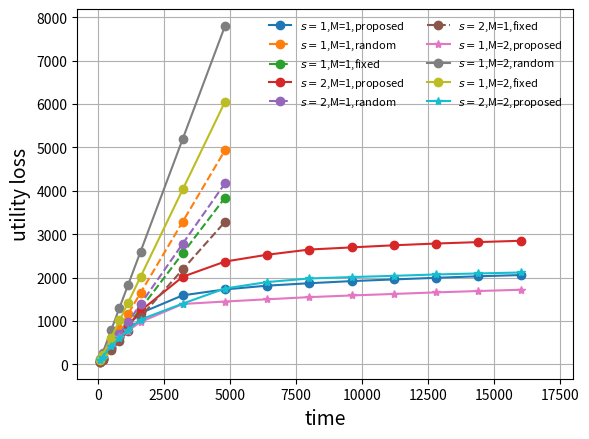
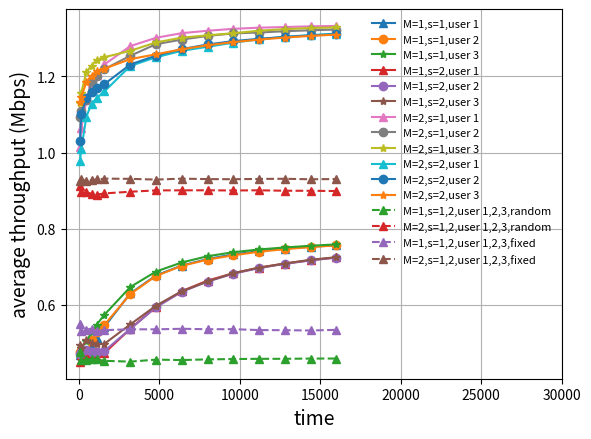
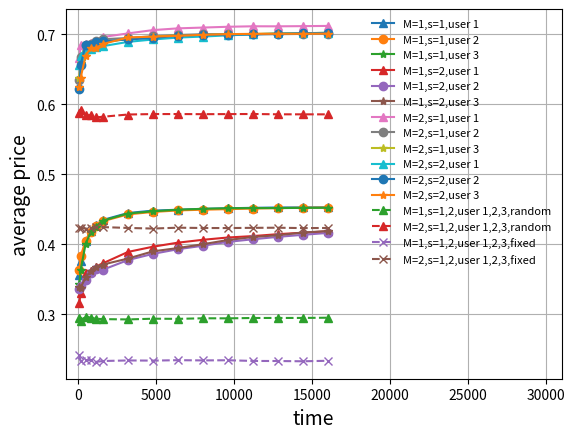

Write Python code to recreate these figures, in order.
# -*- coding: utf-8 -*-
"""
Created on Mon Aug 30 20:51:34 2021

[redacted]
"""

# In[11] regret and time slots 
import numpy as np
import random 
import matplotlib
import matplotlib.pyplot as plt

fig, ax = plt.subplots()
 

T_simulation = 16000 # the overall simulation time
regret_x_label = [ round(0.005 * T_simulation), round(0.01 * T_simulation), round(0.03 * T_simulation), round(0.05 * T_simulation),  round(0.07 * T_simulation), round(0.1 * T_simulation), round(0.2 * T_simulation), round(0.3 *T_simulation), round(0.4 *T_simulation), round(0.5 *T_simulation), round(0.6 *T_simulation), round(0.7 *T_simulation), round(0.8 *T_simulation), round(0.9 *T_simulation),  T_simulation  ]

cumulative_regret_y_label_U_3_M_1_K_1_Decen_s_1 = np.array([  78.045   ,  152.93375 ,  458.50625 ,  701.089375,  906.6575  ,
       1181.5525  , 1590.848125, 1726.45625 , 1813.77875 , 1869.3     ,
       1918.313125, 1957.0425  , 1993.986875, 2029.12875 , 2057.655   ])
 
cumulative_regret_y_label_U_3_M_1_K_1_Decen_s_1_random = np.array([   81.10666667,   165.92      ,   498.04      ,   822.305     ,
        1154.87      ,  1649.36166667,  3291.27333333,  4934.35166667,
        6581.95833333,  8204.91      ,  9844.885     , 11504.73166667,
       13151.75166667, 14777.62833333, 16418.26333333])

cumulative_regret_y_label_U_3_M_1_K_1_Decen_s_1_fixed = np.array([   65.6,   129.6,   385.6,   641.6,   897.6,  1281.6,  2561.6,
        3841.6,  5121.6,  6401.6,  7681.6,  8961.6, 10241.6, 11521.6,
       12801.6])

# -----------------------------------------------------------------------------------------------------------
cumulative_regret_y_label_U_3_M_2_K_2_Decen_s_1 = np.array([ 109.43125,  199.235  ,  465.7025 ,  628.70125,  774.93625,
        976.9675 , 1390.97375, 1447.69875, 1499.055  , 1549.155  ,
       1587.5175 , 1622.3675 , 1658.1675 , 1689.74875, 1718.58   ])


cumulative_regret_y_label_U_3_M_2_K_2_Decen_s_1_random = np.array([  130.428,   261.352,   780.989,  1303.946,  1822.227,  2599.884,
        5200.369,  7797.948, 10391.943, 12990.306, 15602.485, 18198.099,
       20815.007, 23407.233, 26005.618])

cumulative_regret_y_label_U_3_M_2_K_2_Decen_s_1_fixed = np.array([  103.59,   204.39,   607.59,  1010.79,  1413.99,  2018.79,
        4034.79,  6050.79,  8066.79, 10082.79, 12098.79, 14114.79,
       16130.79, 18146.79, 20162.79])

# -----------------------------------------------------------------------------------------------------------
cumulative_regret_y_label_U_3_M_1_K_1_Decen_s_2 = np.array([  65.04148062,  128.30766262,  370.37701037,  626.04404487,
        887.94287025, 1235.08590262, 2019.73561437, 2368.4375975 ,
       2526.0041195 , 2645.59027788, 2694.81633425, 2743.516798  ,
       2784.05577263, 2816.837807  , 2847.42364138])


cumulative_regret_y_label_U_3_M_1_K_1_Decen_s_2_random = np.array([   71.3216    ,   140.71510638,   412.29496137,   687.939015  ,
         967.95881887,  1387.53753937,  2783.78119163,  4171.7018035 ,
        5573.74078813,  6968.20486275,  8362.88792625,  9757.950484  ,
       11151.718693  , 12543.6616135 , 13935.84701212])

cumulative_regret_y_label_U_3_M_1_K_1_Decen_s_2_fixed = np.array([   55.953735,   110.668135,   329.525735,   548.383335,
         767.240935,  1095.527335,  2189.815335,  3284.103335,
        4378.391335,  5472.679335,  6566.967335,  7661.255335,
        8755.543335,  9849.831335, 10944.119335])




cumulative_regret_y_label_U_3_M_2_K_2_Decen_s_2 = np.array([  95.29197425,  171.35810337,  422.60872612,  600.57767738,
        790.74119725, 1031.68984075, 1400.84100212, 1747.64418525,
       1896.48553287, 1978.6042575 , 2011.3341995 , 2039.46644325,
       2071.31448013, 2094.65501825, 2116.6551195 ])

# cumulative_regret_y_label_U_3_M_1_K_1_Decen_s_3 = np.array([  35.831114,   68.018306,  193.712402,  287.320657,  373.351157,
#         464.75326 ,  576.090869,  676.796051,  766.717958,  851.852798,
#         922.183321,  990.331262, 1057.786245, 1112.211732, 1167.264181])

# cumulative_regret_y_label_U_3_M_2_K_2_Homo = np.array([  34.0011519,   58.3473156,  140.2077935,  205.0160685,
#         258.046009 ,  328.9804365,  521.4744721,  669.0590301,
#         788.8111665,  895.1144684,  979.2313966, 1050.9070276,
#        1125.2949588, 1191.9276263, 1264.7836929])

# cumulative_regret_y_label_U_3_M_1_K_1_Hete = np.array([  44.44650387,   82.12661362,  193.41998613,  276.00859875,
#         341.4676315 ,  427.478061  ,  631.11661712,  775.97938387,
#         895.58216062,  995.361557  , 1074.6133765 , 1154.23659925,
#        1234.67758225, 1293.89739762, 1353.46418387])

# cumulative_regret_y_label_U_3_M_2_K_2_Hete = np.array([  71.5885022,  122.611221 ,  248.9624712,  324.2779342,
#         385.768852 ,  458.7599012,  634.74041  ,  734.1541978,
#         814.6182336,  880.1267364,  942.1090892,  992.6815496,
#        1029.2394516, 1064.9724462, 1098.4567822])

plt.plot(regret_x_label, cumulative_regret_y_label_U_3_M_1_K_1_Decen_s_1,'-o', label = '$s=1$,M=1,proposed' )
plt.plot(regret_x_label[0:8], cumulative_regret_y_label_U_3_M_1_K_1_Decen_s_1_random[0:8],'--o', label = '$s=1$,M=1,random' )
plt.plot(regret_x_label[0:8], cumulative_regret_y_label_U_3_M_1_K_1_Decen_s_1_fixed[0:8],'--o', label = '$s=1$,M=1,fixed' )
plt.plot(regret_x_label, cumulative_regret_y_label_U_3_M_1_K_1_Decen_s_2,'-o', label = '$s=2$,M=1,proposed' )
plt.plot(regret_x_label[0:8], cumulative_regret_y_label_U_3_M_1_K_1_Decen_s_2_random[0:8],'--o', label = '$s=2$,M=1,random' )
plt.plot(regret_x_label[0:8], cumulative_regret_y_label_U_3_M_1_K_1_Decen_s_2_fixed[0:8],'--o', label = '$s=2$,M=1,fixed' )

plt.plot(regret_x_label, cumulative_regret_y_label_U_3_M_2_K_2_Decen_s_1,'-*', label = '$s=1$,M=2,proposed' )
plt.plot(regret_x_label[0:8], cumulative_regret_y_label_U_3_M_2_K_2_Decen_s_1_random[0:8],'-o', label = '$s=1$,M=2,random' )
plt.plot(regret_x_label[0:8], cumulative_regret_y_label_U_3_M_2_K_2_Decen_s_1_fixed[0:8],'-o', label = '$s=1$,M=2,fixed' )



plt.plot(regret_x_label, cumulative_regret_y_label_U_3_M_2_K_2_Decen_s_2,'-*', label = '$s=2$,M=2,proposed' )
# plt.plot(regret_x_label, cumulative_regret_y_label_U_3_M_1_K_1_Decen_s_3,'-o', label = '$s_3$,M=K=1' )
# plt.plot(regret_x_label, cumulative_regret_y_label_U_3_M_2_K_2_Homo,'-*', label = 'Homo,U=3,M=2,K=2' )
# plt.plot(regret_x_label, cumulative_regret_y_label_U_3_M_1_K_1_Hete,'--o', label = 'Hete,U=3,M=1,K=1' )
# plt.plot(regret_x_label, cumulative_regret_y_label_U_3_M_2_K_2_Hete,'--*', label = 'Hete,U=3,M=2,K=2' )
plt.legend( ncol= 2, framealpha = 0, fontsize= 8 ) # ,loc = 'upper right'
plt.xlabel('time',fontsize=14)
plt.ylabel('utility loss',fontsize=14)
plt.xlim([-800, 18000])
# plt.title('s=1',fontsize=16)
# plt.ylim([-500,3000])
plt.grid()
# fig.savefig('utility_regret_Price_QoS_decentral.eps', dpi = 600, format = 'eps')

 


# In[1] throughput
import numpy as np
import random 
import matplotlib
import matplotlib.pyplot as plt

fig, ax = plt.subplots()
 

T_simulation = 16000 # the overall simulation time
regret_x_label = [ round(0.005 * T_simulation), round(0.01 * T_simulation), round(0.03 * T_simulation), round(0.05 * T_simulation),  round(0.07 * T_simulation), round(0.1 * T_simulation), round(0.2 * T_simulation), round(0.3 *T_simulation), round(0.4 *T_simulation), round(0.5 *T_simulation), round(0.6 *T_simulation), round(0.7 *T_simulation), round(0.8 *T_simulation), round(0.9 *T_simulation),  T_simulation  ]


average_throughput_U_3_M_1_K_1_1 = np.array([0.46875   , 0.471875  , 0.45963542, 0.486875  , 0.51266741,
       0.54246094, 0.62974609, 0.67717448, 0.7031543 , 0.72025781,
       0.73236979, 0.7409096 , 0.74771484, 0.75244792, 0.75624609])

average_throughput_U_3_M_1_K_1_2 = np.array([0.47734375, 0.47851562, 0.4734375 , 0.50695313, 0.5280692 ,
       0.54738281, 0.62814453, 0.67565104, 0.70225586, 0.71867187,
       0.72996094, 0.73943638, 0.74614746, 0.75162326, 0.75607031])

average_throughput_U_3_M_1_K_1_3 = np.array([0.46328125, 0.4875    , 0.50442708, 0.5275    , 0.54821429,
       0.57398437, 0.64662109, 0.68736979, 0.71121094, 0.72755469,
       0.73813802, 0.74540179, 0.75062012, 0.75511285, 0.75870313])


average_throughput_U_3_M_1_K_1_1_random = np.array([0.475     , 0.45625   , 0.45625   , 0.45770833, 0.45669643,
       0.45291667, 0.45078125, 0.45600694, 0.45486979, 0.4566875 ,
       0.45755208, 0.45813988, 0.45817708, 0.45880787, 0.45888542])

average_throughput_U_3_M_1_K_1_2_random = np.array([0.48333333, 0.47083333, 0.46875   , 0.46770833, 0.46205357,
       0.46104167, 0.45619792, 0.45430556, 0.45429688, 0.45497917,
       0.45539931, 0.45401786, 0.45394531, 0.45521991, 0.45582292])

average_throughput_U_3_M_1_K_1_3_random = np.array([0.44791667, 0.47395833, 0.46597222, 0.46333333, 0.46517857,
       0.46260417, 0.46270833, 0.46413194, 0.46356771, 0.4631875 ,
       0.46348958, 0.46297619, 0.46153646, 0.46179398, 0.46132292])


average_throughput_U_3_M_1_K_1_1_fixed = np.array([0.55      , 0.53125   , 0.53472222, 0.5375    , 0.53125   ,
       0.53354167, 0.535625  , 0.535625  , 0.53703125, 0.53591667,
       0.53600694, 0.53366071, 0.53335938, 0.5325463 , 0.53422917])

average_throughput_U_3_M_1_K_1_2_fixed = np.array([0.4875    , 0.52291667, 0.52847222, 0.52291667, 0.53095238,
       0.521875  , 0.52333333, 0.52493056, 0.53067708, 0.529625  ,
       0.52895833, 0.53053571, 0.53117188, 0.53064815, 0.53035417])

average_throughput_U_3_M_1_K_1_3_fixed = np.array([0.55416667, 0.54583333, 0.52708333, 0.53958333, 0.53482143,
       0.531875  , 0.526875  , 0.52875   , 0.53260417, 0.53283333,
       0.53145833, 0.53321429, 0.5328125 , 0.53261574, 0.5335    ])




# average_throughput_U_3_M_2_K_2_1 = np.array([1.2892625 , 1.31755625, 1.35441042, 1.37787125, 1.39371964,
#         1.407345  , 1.43234938, 1.44533   , 1.45299687, 1.46073113,
#         1.46385344, 1.46529259, 1.46911805, 1.46967278, 1.47136763])

# average_throughput_U_3_M_2_K_2_2 = np.array([1.2766625 , 1.29734375, 1.3144875 , 1.3155875 , 1.31650893,
#         1.319835  , 1.32642375, 1.32908625, 1.33447625, 1.3369225 ,
#         1.33961542, 1.34459107, 1.3459093 , 1.34957063, 1.35045094])

# average_throughput_U_3_M_2_K_2_3 = np.array([1.211575  , 1.22049375, 1.21722708, 1.21046625, 1.20803393,
#         1.20264438, 1.18809469, 1.18161854, 1.17448047, 1.16886125,
#         1.16651417, 1.163065  , 1.16016148, 1.15782306, 1.15658337])


average_throughput_U_3_M_1_K_1_s_2_1 = np.array([0.45      , 0.46875   , 0.47447917, 0.47171875, 0.45970982,
       0.47328125, 0.53675781, 0.595     , 0.63580078, 0.66353125,
       0.68302083, 0.6974442 , 0.7084375 , 0.71717014, 0.7243125 ])

average_throughput_U_3_M_1_K_1_s_2_2 = np.array([0.4703125 , 0.47734375, 0.48020833, 0.475     , 0.47578125,
       0.47867188, 0.53660156, 0.59333333, 0.63410156, 0.66104688,
       0.68169271, 0.69645089, 0.70771484, 0.7166059 , 0.72423437])

average_throughput_U_3_M_1_K_1_s_2_3 = np.array([0.4953125 , 0.4859375 , 0.50859375, 0.50078125, 0.49642857,
       0.49773438, 0.5484375 , 0.59765625, 0.63552734, 0.6614375 ,
       0.68289062, 0.69776786, 0.7084082 , 0.71830729, 0.72510937])

# average_throughput_U_3_M_2_K_2_1_Hete = np.array([1.3486    , 1.377475  , 1.46710417, 1.5075975 , 1.53094821,
#         1.55384125, 1.5800925 , 1.59532333, 1.60431312, 1.60985525,
#         1.61343042, 1.61655661, 1.61941406, 1.62171472, 1.62368238])

# average_throughput_U_3_M_2_K_2_2_Hete = np.array([1.3685    , 1.436075  , 1.54585   , 1.5950025 , 1.61973393,
#         1.6421925 , 1.67855187, 1.69563292, 1.70511125, 1.71196975,
#         1.71686062, 1.72046518, 1.72347375, 1.72585472, 1.72776   ])

# average_throughput_U_3_M_2_K_2_3_Hete = np.array([1.113275  , 1.1510875 , 1.20474167, 1.22564   , 1.23789464,
#         1.24763   , 1.26413687, 1.26895833, 1.27601625, 1.27800575,
#         1.27951854, 1.28077982, 1.28406344, 1.28464958, 1.28563863])


average_throughput_U_3_M_2_K_2_1 = np.array([1.0140625 , 1.0640625 , 1.13723958, 1.1828125 , 1.20412946,
       1.23132813, 1.27941406, 1.30132812, 1.31353516, 1.3198125 ,
       1.32481771, 1.32792411, 1.32958008, 1.33144097, 1.33251563])

average_throughput_U_3_M_2_K_2_2 = np.array([1.09375   , 1.1078125 , 1.1390625 , 1.185     , 1.20089286,
       1.21914063, 1.25398437, 1.28450521, 1.29669922, 1.30621875,
       1.31289063, 1.31520089, 1.31859375, 1.32108507, 1.32297656])

average_throughput_U_3_M_2_K_2_3 = np.array([1.13125   , 1.15703125, 1.21145833, 1.2284375 , 1.24386161,
       1.25046875, 1.26699219, 1.28921875, 1.30167969, 1.30776563,
       1.31330729, 1.31996652, 1.32400391, 1.32704861, 1.32853906])


average_throughput_U_3_M_2_K_2_1_random = np.array([0.9125    , 0.896875  , 0.89520833, 0.89175   , 0.88928571,
       0.892625  , 0.89703125, 0.9005    , 0.9006875 , 0.9008125 ,
       0.90025   , 0.90077679, 0.899625  , 0.89950694, 0.8987875 ])


average_throughput_U_3_M_2_K_2_1_fixed = np.array([0.925     , 0.929375  , 0.92458333, 0.927375  , 0.92919643,
       0.9314375 , 0.93084375, 0.92891667, 0.93135938, 0.9302    ,
       0.92985417, 0.93063393, 0.931     , 0.92973611, 0.930325  ])


average_throughput_U_3_M_2_K_2_s_2_1 = np.array([0.9765625 , 1.009375  , 1.09427083, 1.1284375 , 1.14274554,
       1.16046875, 1.22722656, 1.25013021, 1.26714844, 1.27765625,
       1.28851563, 1.29723214, 1.30413086, 1.30832465, 1.31233594])

average_throughput_U_3_M_2_K_2_s_2_2 = np.array([1.0296875 , 1.10234375, 1.1421875 , 1.1578125 , 1.16997768,
       1.17976562, 1.23113281, 1.25458333, 1.2715625 , 1.28376563,
       1.29257812, 1.29877232, 1.30351562, 1.30758681, 1.31083594])

average_throughput_U_3_M_2_K_2_s_2_3 = np.array([1.13278846, 1.14486058, 1.18613301, 1.20226154, 1.21427129,
       1.22045288, 1.24514014, 1.25806715, 1.27107897, 1.281645  ,
       1.29003309, 1.29657816, 1.30194171, 1.30625887, 1.3097438 ])




plt.plot(regret_x_label, average_throughput_U_3_M_1_K_1_1,'-^',label = 'M=1,s=1,user 1')
plt.plot(regret_x_label, average_throughput_U_3_M_1_K_1_2,'-o',label = 'M=1,s=1,user 2')
plt.plot(regret_x_label, average_throughput_U_3_M_1_K_1_3,'-*',label = 'M=1,s=1,user 3')

plt.plot(regret_x_label, average_throughput_U_3_M_1_K_1_s_2_1,'-^',label = 'M=1,s=2,user 1')
plt.plot(regret_x_label, average_throughput_U_3_M_1_K_1_s_2_2,'-o',label = 'M=1,s=2,user 2')
plt.plot(regret_x_label, average_throughput_U_3_M_1_K_1_s_2_3,'-*',label = 'M=1,s=2,user 3')

plt.plot(regret_x_label, average_throughput_U_3_M_2_K_2_1,'-^',label = 'M=2,s=1,user 1')
plt.plot(regret_x_label, average_throughput_U_3_M_2_K_2_2,'-o',label = 'M=2,s=1,user 2')
plt.plot(regret_x_label, average_throughput_U_3_M_2_K_2_3,'-*',label = 'M=2,s=1,user 3')

plt.plot(regret_x_label, average_throughput_U_3_M_2_K_2_s_2_1,'-^',label = 'M=2,s=2,user 1')
plt.plot(regret_x_label, average_throughput_U_3_M_2_K_2_s_2_2,'-o',label = 'M=2,s=2,user 2')
plt.plot(regret_x_label, average_throughput_U_3_M_2_K_2_s_2_3,'-*',label = 'M=2,s=2,user 3')

plt.plot(regret_x_label, average_throughput_U_3_M_1_K_1_1_random,'--^',label = 'M=1,s=1,2,user 1,2,3,random')

plt.plot(regret_x_label, average_throughput_U_3_M_2_K_2_1_random,'--^',label = 'M=2,s=1,2,user 1,2,3,random')

plt.plot(regret_x_label, average_throughput_U_3_M_1_K_1_1_fixed,'--^',label = 'M=1,s=1,2,user 1,2,3,fixed')
plt.plot(regret_x_label, average_throughput_U_3_M_2_K_2_1_fixed,'--^',label = 'M=2,s=1,2,user 1,2,3,fixed')



# plt.plot(regret_x_label, average_throughput_U_3_M_1_K_1_2_random,'--o',label = 'M=1,s=1,user 2,random')
# plt.plot(regret_x_label, average_throughput_U_3_M_1_K_1_3_random,'--*',label = 'M=1,s=1,user 3,random')


# plt.plot(regret_x_label, average_throughput_U_3_M_1_K_1_2_fixed,'--o',label = 'M=1,s=1,user 2,fixed')
# plt.plot(regret_x_label, average_throughput_U_3_M_1_K_1_3_fixed,'--*',label = 'M=1,s=1,user 3,fixed')


# plt.plot(regret_x_label, average_throughput_U_3_M_2_K_2_1,'-^',label = 'M=K=2,user 1')
# plt.plot(regret_x_label, average_throughput_U_3_M_2_K_2_2,'-o',label = 'M=K=2,user 2')
# plt.plot(regret_x_label, average_throughput_U_3_M_2_K_2_3,'-*',label = 'M=K=2,user 3')


    
# plt.plot(regret_x_label, average_throughput_U_3_M_1_K_1_1_Hete,'-^',label = 'M=K=1,user 1')
# plt.plot(regret_x_label, average_throughput_U_3_M_1_K_1_2_Hete,'-o',label = 'M=K=1,user 2')
# plt.plot(regret_x_label, average_throughput_U_3_M_1_K_1_3_Hete,'-*',label = 'M=K=1,user 3')

# plt.plot(regret_x_label, average_throughput_U_3_M_2_K_2_1_Hete,'-^',label = 'M=K=2,user 1')
# plt.plot(regret_x_label, average_throughput_U_3_M_2_K_2_2_Hete,'-o',label = 'M=K=2,user 2')
# plt.plot(regret_x_label, average_throughput_U_3_M_2_K_2_3_Hete,'-*',label = 'M=K=2,user 3')


plt.legend(ncol=1,framealpha = 0,fontsize=8)
plt.xlabel('time',fontsize=14)
plt.ylabel('average throughput (Mbps)',fontsize=14)
plt.grid()
plt.xlim([-800, 30000])
# plt.ylim([0.3, 2])


fig.savefig('Decentralized_average_throughput_1.eps', dpi = 600, format = 'eps')

 # In[1] price
import numpy as np
import random 
import matplotlib
import matplotlib.pyplot as plt

fig, ax = plt.subplots()
 

T_simulation = 16000 # the overall simulation time
regret_x_label = [ round(0.005 * T_simulation), round(0.01 * T_simulation), round(0.03 * T_simulation), round(0.05 * T_simulation),  round(0.07 * T_simulation), round(0.1 * T_simulation), round(0.2 * T_simulation), round(0.3 *T_simulation), round(0.4 *T_simulation), round(0.5 *T_simulation), round(0.6 *T_simulation), round(0.7 *T_simulation), round(0.8 *T_simulation), round(0.9 *T_simulation),  T_simulation  ]


average_price_U_3_M_1_K_1_1 = np.array([0.35569531, 0.37630469, 0.40438672, 0.41897188, 0.4269308 ,
       0.43483711, 0.44470273, 0.44808021, 0.44936973, 0.45062625,
       0.45145905, 0.45207879, 0.45257798, 0.45268576, 0.45279699])

average_price_U_3_M_1_K_1_2 = np.array([0.36303906, 0.38283594, 0.40514583, 0.41796719, 0.42563839,
       0.4330793 , 0.44273926, 0.44614635, 0.44837568, 0.44938625,
       0.45017812, 0.45107824, 0.45168467, 0.45217157, 0.45246785])

average_price_U_3_M_1_K_1_3 = np.array([0.34360938, 0.36304688, 0.40054427, 0.41681094, 0.42502734,
       0.4338793 , 0.44394707, 0.44709727, 0.44936152, 0.45067641,
       0.45145775, 0.4516923 , 0.45171929, 0.45201979, 0.45212156])


average_price_U_3_M_1_K_1_s_2_1 = np.array([0.316625  , 0.33076563, 0.35877083, 0.36163281, 0.36777232,
       0.37290859, 0.38905977, 0.39650286, 0.40229297, 0.40637891,
       0.40964674, 0.41167277, 0.41440908, 0.41649384, 0.41844023])

average_price_U_3_M_1_K_1_s_2_2 = np.array([0.33548437, 0.34082812, 0.34959375, 0.35929219, 0.36499107,
       0.36368906, 0.37744961, 0.38625521, 0.39291328, 0.39787234,
       0.40339297, 0.40710379, 0.41054863, 0.41346224, 0.41620328])

average_price_U_3_M_1_K_1_s_2_3 = np.array([0.33860937, 0.338     , 0.35263542, 0.361375  , 0.36729464,
       0.37101484, 0.37960898, 0.38989115, 0.39458652, 0.40004297,
       0.40603906, 0.41034688, 0.412921  , 0.416723  , 0.41891453])


average_price_U_3_M_2_K_2_1 = np.array([0.66570313, 0.68529688, 0.68670833, 0.68746094, 0.69126004,
       0.69632969, 0.70144141, 0.70618125, 0.70865703, 0.70979234,
       0.71092383, 0.71162734, 0.71156191, 0.71182943, 0.71213836])

average_price_U_3_M_2_K_2_2 = np.array([0.63425   , 0.66725   , 0.68462109, 0.68560234, 0.69012054,
       0.69312852, 0.6948709 , 0.69739167, 0.69915879, 0.70031375,
       0.70000215, 0.70022059, 0.70032944, 0.7007237 , 0.70125445])

average_price_U_3_M_2_K_2_3 = np.array([0.63789063, 0.65964844, 0.67427604, 0.68148828, 0.68554632,
       0.6889375 , 0.69350957, 0.69685352, 0.69856641, 0.69919602,
       0.70024674, 0.70061735, 0.70138511, 0.70174071, 0.70230355])


average_price_U_3_M_2_K_2_s_2_1 = np.array([0.65559375, 0.66915625, 0.67873958, 0.67876875, 0.68171429,
       0.68329766, 0.68930469, 0.69274661, 0.69550215, 0.69693953,
       0.69866706, 0.70010993, 0.7013623 , 0.70151181, 0.70235844])

average_price_U_3_M_2_K_2_s_2_2 = np.array([0.6215    , 0.65632031, 0.68519531, 0.68486719, 0.68907701,
       0.69014141, 0.69282695, 0.69475156, 0.69812266, 0.69947172,
       0.69961849, 0.70012455, 0.7007291 , 0.70150365, 0.70161477])

average_price_U_3_M_2_K_2_s_2_3 = np.array([0.62510938, 0.63791406, 0.66945573, 0.6806375 , 0.68044754,
       0.68641875, 0.69560234, 0.69683307, 0.69809004, 0.69941703,
       0.70038424, 0.70078694, 0.70093574, 0.70085339, 0.70110672])


average_price_U_3_M_1_K_1_1_random = np.array([0.29466667, 0.2908125 , 0.29648958, 0.29508333, 0.29356845,
       0.29296771, 0.29252031, 0.29358264, 0.29333802, 0.29416687,
       0.29408229, 0.29459375, 0.29463893, 0.29466898, 0.2949675 ])

average_price_U_3_M_1_K_1_2_random = np.array([0.30195833, 0.29853125, 0.30030556, 0.29723958, 0.2931369 ,
       0.29198125, 0.29196823, 0.29007917, 0.29111094, 0.29104042,
       0.29142517, 0.29130804, 0.29114271, 0.29177106, 0.29216698])

average_price_U_3_M_1_K_1_3_random = np.array([0.27427083, 0.29517708, 0.29605208, 0.29595   , 0.2959494 ,
       0.29520729, 0.29317813, 0.29433924, 0.29395078, 0.29315167,
       0.29376076, 0.29374568, 0.29335794, 0.29318519, 0.29318844])

average_price_U_3_M_2_K_2_s_2_1_random = np.array([0.587825  , 0.5921375 , 0.58410417, 0.5845875 , 0.58126071,
       0.58234125, 0.58548281, 0.58612542, 0.58614562, 0.58597137,
       0.58606833, 0.58622295, 0.58577359, 0.58574083, 0.58571156])

average_price_U_3_M_2_K_2_s_2_1_fixed = np.array([0.423925  , 0.42358125, 0.42225417, 0.42326125, 0.42410268,
       0.42451812, 0.42331719, 0.42244875, 0.42368484, 0.42323375,
       0.42315333, 0.42347437, 0.42364047, 0.42309653, 0.42327875])


average_price_U_3_M_1_K_1_1_fixed = np.array([0.2415    , 0.23260417, 0.23393056, 0.234675  , 0.23177679,
       0.23309375, 0.23388542, 0.23364236, 0.23427135, 0.2339425 ,
       0.23416285, 0.2331747 , 0.23306953, 0.23268889, 0.23341604])

average_price_U_3_M_1_K_1_2_fixed = np.array([0.21554167, 0.2304375 , 0.23167361, 0.2295125 , 0.23248214,
       0.22826875, 0.22965208, 0.23005486, 0.2323276 , 0.23208375,
       0.2316125 , 0.23234167, 0.23256276, 0.23232593, 0.23221729])

average_price_U_3_M_1_K_1_3_fixed = np.array([0.24420833, 0.24066667, 0.2305625 , 0.23575417, 0.23396726,
       0.23350208, 0.23115625, 0.23215   , 0.23363646, 0.23354583,
       0.23277986, 0.23355179, 0.23342708, 0.23328032, 0.23362125])

# average_throughput_U_3_M_1_K_1_1_Hete = np.array([0.64967188, 0.66775   , 0.7069401 , 0.72774219, 0.74117187,
#         0.75534766, 0.7783957 , 0.79121641, 0.79891113, 0.80454922,
#         0.80947695, 0.81318996, 0.81575625, 0.81828802, 0.82035227])

# average_throughput_U_3_M_1_K_1_2_Hete = np.array([0.67390625, 0.68733594, 0.73654427, 0.763275  , 0.78117299,
#         0.79764609, 0.8312418 , 0.84744167, 0.85652402, 0.86285562,
#         0.8678263 , 0.87121551, 0.87379658, 0.87633698, 0.87827195])

# average_throughput_U_3_M_1_K_1_3_Hete = np.array([0.54507812, 0.55989063, 0.58271354, 0.59094687, 0.59865513,
#         0.60530547, 0.61933281, 0.62769505, 0.6307625 , 0.63196469,
#         0.63334401, 0.63448382, 0.63495166, 0.63506554, 0.63542344])

# average_throughput_U_3_M_2_K_2_1_Hete = np.array([1.3486    , 1.377475  , 1.46710417, 1.5075975 , 1.53094821,
#         1.55384125, 1.5800925 , 1.59532333, 1.60431312, 1.60985525,
#         1.61343042, 1.61655661, 1.61941406, 1.62171472, 1.62368238])

# average_throughput_U_3_M_2_K_2_2_Hete = np.array([1.3685    , 1.436075  , 1.54585   , 1.5950025 , 1.61973393,
#         1.6421925 , 1.67855187, 1.69563292, 1.70511125, 1.71196975,
#         1.71686062, 1.72046518, 1.72347375, 1.72585472, 1.72776   ])

# average_throughput_U_3_M_2_K_2_3_Hete = np.array([1.113275  , 1.1510875 , 1.20474167, 1.22564   , 1.23789464,
#         1.24763   , 1.26413687, 1.26895833, 1.27601625, 1.27800575,
#         1.27951854, 1.28077982, 1.28406344, 1.28464958, 1.28563863])





plt.plot(regret_x_label, average_price_U_3_M_1_K_1_1,'-^',label = 'M=1,s=1,user 1')
plt.plot(regret_x_label, average_price_U_3_M_1_K_1_2,'-o',label = 'M=1,s=1,user 2')
plt.plot(regret_x_label, average_price_U_3_M_1_K_1_3,'-*',label = 'M=1,s=1,user 3')

plt.plot(regret_x_label, average_price_U_3_M_1_K_1_s_2_1,'-^',label = 'M=1,s=2,user 1')
plt.plot(regret_x_label, average_price_U_3_M_1_K_1_s_2_2,'-o',label = 'M=1,s=2,user 2')
plt.plot(regret_x_label, average_price_U_3_M_1_K_1_s_2_3,'-*',label = 'M=1,s=2,user 3')

plt.plot(regret_x_label, average_price_U_3_M_2_K_2_1,'-^',label = 'M=2,s=1,user 1')
plt.plot(regret_x_label, average_price_U_3_M_2_K_2_2,'-o',label = 'M=2,s=1,user 2')
plt.plot(regret_x_label, average_price_U_3_M_2_K_2_3,'-*',label = 'M=2,s=1,user 3')

plt.plot(regret_x_label, average_price_U_3_M_2_K_2_s_2_1,'-^',label = 'M=2,s=2,user 1')
plt.plot(regret_x_label, average_price_U_3_M_2_K_2_s_2_2,'-o',label = 'M=2,s=2,user 2')
plt.plot(regret_x_label, average_price_U_3_M_2_K_2_s_2_3,'-*',label = 'M=2,s=2,user 3')

plt.plot(regret_x_label, average_price_U_3_M_1_K_1_1_random,'--^',label = 'M=1,s=1,2,user 1,2,3,random')
plt.plot(regret_x_label, average_price_U_3_M_2_K_2_s_2_1_random,'--^',label = 'M=2,s=1,2,user 1,2,3,random')
# plt.plot(regret_x_label, average_price_U_3_M_1_K_1_2_random,'--o',label = 'M=1,s=1,user 2,random')
# plt.plot(regret_x_label, average_price_U_3_M_1_K_1_3_random,'--*',label = 'M=1,s=1,user 3,random')

plt.plot(regret_x_label, average_price_U_3_M_1_K_1_1_fixed,'--x',label = 'M=1,s=1,2,user 1,2,3,fixed')
# plt.plot(regret_x_label, average_price_U_3_M_1_K_1_2_fixed,'--.',label = 'M=1,s=1,user 2,fixed')
# plt.plot(regret_x_label, average_price_U_3_M_1_K_1_3_fixed,'--',label = 'M=1,s=1,user 3,fixed')
plt.plot(regret_x_label, average_price_U_3_M_2_K_2_s_2_1_fixed,'--x',label = 'M=2,s=1,2,user 1,2,3,fixed')

# plt.plot(regret_x_label, average_throughput_U_3_M_2_K_2_1,'-^',label = 'M=K=2,user 1')
# plt.plot(regret_x_label, average_throughput_U_3_M_2_K_2_2,'-o',label = 'M=K=2,user 2')
# plt.plot(regret_x_label, average_throughput_U_3_M_2_K_2_3,'-*',label = 'M=K=2,user 3')



# plt.plot(regret_x_label, average_throughput_U_3_M_1_K_1_1_Hete,'-^',label = 'M=K=1,user 1')
# plt.plot(regret_x_label, average_throughput_U_3_M_1_K_1_2_Hete,'-o',label = 'M=K=1,user 2')
# plt.plot(regret_x_label, average_throughput_U_3_M_1_K_1_3_Hete,'-*',label = 'M=K=1,user 3')

# plt.plot(regret_x_label, average_throughput_U_3_M_2_K_2_1_Hete,'-^',label = 'M=K=2,user 1')
# plt.plot(regret_x_label, average_throughput_U_3_M_2_K_2_2_Hete,'-o',label = 'M=K=2,user 2')
# plt.plot(regret_x_label, average_throughput_U_3_M_2_K_2_3_Hete,'-*',label = 'M=K=2,user 3')


plt.legend(ncol=1,framealpha = 0,fontsize=8)
plt.xlabel('time',fontsize=14)
plt.ylabel('average price',fontsize=14)
# plt.ylim([0.19, 1.08])
plt.xlim([-800, 31000])
plt.grid()
# plt.ylim([0.5,2.3])
fig.savefig('Decentralized_average_price_1.eps', dpi = 600, format = 'eps')